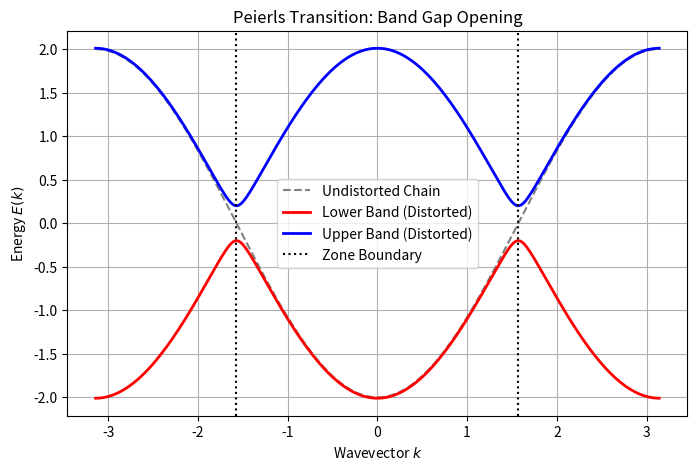

Recreate this plot in Python.
%matplotlib inline
import numpy as np
import matplotlib.pyplot as plt

# Peierls Transition: 1D chain distortion opening a gap
k = np.linspace(-np.pi, np.pi, 300)
t = 1.0 # hopping
delta = 0.2 # distortion parameter

# Undistorted bands
E_undistorted = -2 * t * np.cos(k)

# Distorted bands (folding the Brillouin zone)
# Gap opens at k = +/- pi/2
E_lower = -np.sqrt((2 * t * np.cos(k))**2 + delta**2)
E_upper = np.sqrt((2 * t * np.cos(k))**2 + delta**2)

plt.figure(figsize=(8, 5))
plt.plot(k, E_undistorted, '--', color='gray', label='Undistorted Chain')
plt.plot(k, E_lower, lw=2, color='red', label='Lower Band (Distorted)')
plt.plot(k, E_upper, lw=2, color='blue', label='Upper Band (Distorted)')
plt.axvline(-np.pi/2, color='k', linestyle=':', label='Zone Boundary')
plt.axvline(np.pi/2, color='k', linestyle=':')
plt.title("Peierls Transition: Band Gap Opening")
plt.xlabel("Wavevector $k$")
plt.ylabel("Energy $E(k)$")
plt.legend()
plt.grid(True)
plt.savefig("peierls_transition.png")
